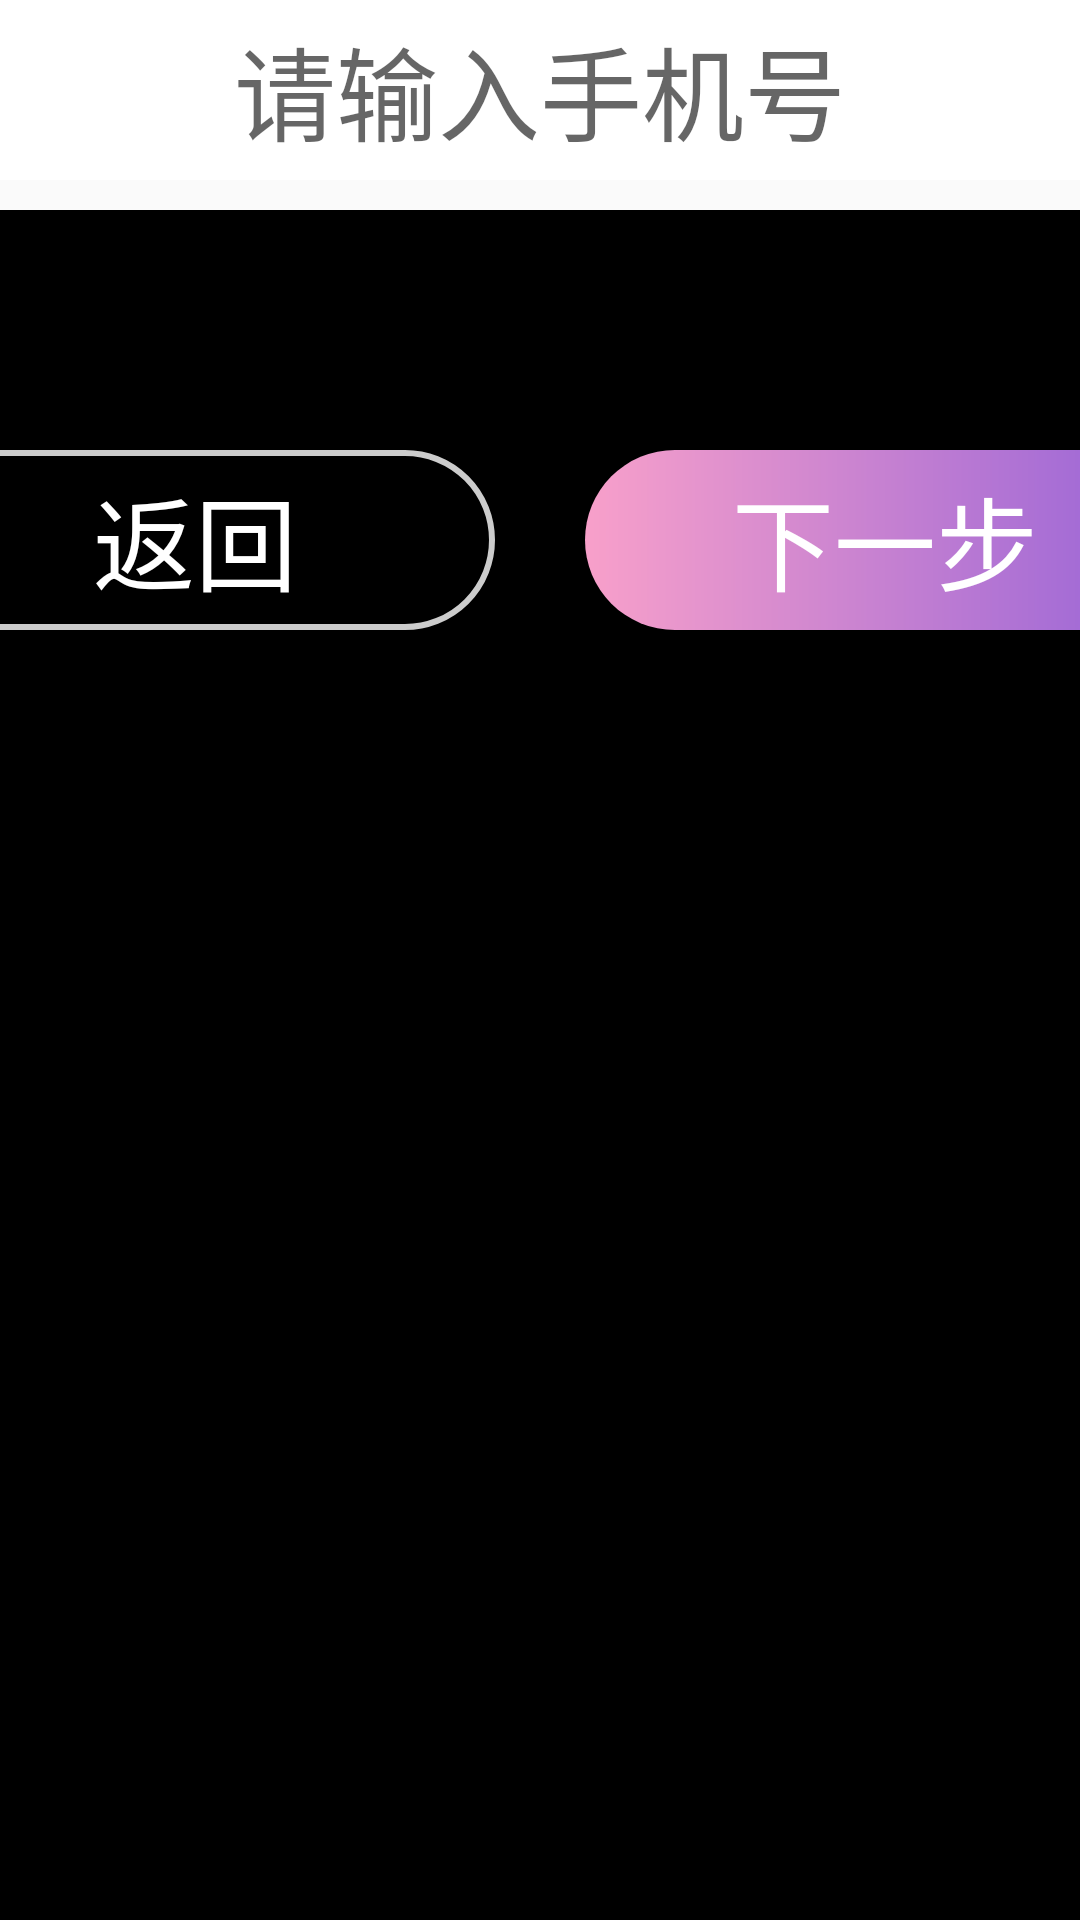

Reconstruct the res/layout file that produces this screen, plus the resources it refers to.
<!-- AndroidManifest.xml: application theme AppTheme -->
<!-- res/layout/keybord.xml -->
<?xml version="1.0" encoding="utf-8"?>
<LinearLayout xmlns:android="http://schemas.android.com/apk/res/android"
    android:orientation="vertical" android:layout_width="match_parent"
    android:layout_height="match_parent"
    >
    <EditText
        android:layout_width="480dp"
        android:layout_height="60dp"
        android:background="@drawable/border_white_small_corner"
        android:hint="@string/input_phone_number"
        android:layout_gravity="center"
        android:id="@+id/edit_phone_num"
        android:textSize="@dimen/text_size_34sp"
        android:gravity="center"
        />
    <LinearLayout
        android:layout_marginTop="10dp"
        android:layout_width="480dp"
        android:layout_height="match_parent"
        android:orientation="vertical"
        android:layout_gravity="center"
        android:background="@color/black"
        >

<GridView
    android:layout_marginTop="40dp"
    android:layout_width="match_parent"
    android:layout_height="wrap_content"
    android:id="@+id/key_bord"
    android:numColumns="3"
    android:verticalSpacing="30dp"
    ></GridView>
    <LinearLayout
        android:layout_width="match_parent"
        android:layout_height="60dp"
        android:orientation="horizontal"
        android:gravity="center"
        android:layout_marginTop="40dp"
        android:id="@+id/bind_first_button"
        android:layout_marginBottom="40dp"
        >

        <TextView
            android:layout_width="200dp"
            android:layout_height="match_parent"
            android:gravity="center"
            android:background="@drawable/border_white"
            android:textSize="@dimen/text_size_34sp"
            android:textColor="@color/white"
            android:text="@string/back"
            android:id="@+id/bind_back"
            />
        <TextView
            android:layout_marginLeft="30dp"
            android:layout_width="200dp"
            android:layout_height="match_parent"
            android:gravity="center"
            android:background="@drawable/corner_change_purple"
            android:textSize="@dimen/text_size_34sp"
            android:textColor="@color/white"
            android:text="@string/next"
            android:id="@+id/bind_next"
            />
    </LinearLayout>
    </LinearLayout>
</LinearLayout>
<!-- resources referenced by this layout -->
<resources>
  <color name="black">#000000</color>
  <color name="white">#ffffff</color>
  <dimen name="text_size_34sp">34sp</dimen>
  <!-- drawable border_white (drawable) -->
  <?xml version="1.0" encoding="UTF-8"?>
       <shape xmlns:android="http://schemas.android.com/apk/res/android"
           android:shape="rectangle" >
  
           
      <stroke android:color="#77cccccc"/>
      <stroke android:color="#cccccc"
          android:width="2dp"
          />
  
           <corners android:radius="30dip" />
  
       </shape>
  <!-- drawable border_white_small_corner (drawable) -->
  <?xml version="1.0" encoding="UTF-8"?>
  <shape xmlns:android="http://schemas.android.com/apk/res/android"
      android:shape="rectangle"
      >
  
   <solid android:color="@color/white"/>
  
  <stroke android:color="@color/white"
      android:width="3dp"
      >
  
  </stroke>
      <corners android:radius="5dip" />
  
  </shape>
  <!-- drawable corner_change_purple (drawable) -->
  <?xml version="1.0" encoding="UTF-8"?>
  <shape xmlns:android="http://schemas.android.com/apk/res/android"
      android:shape="rectangle"
      >
  
    <gradient
        android:startColor="@color/pink"
        android:endColor="@color/weather"
        android:type="linear"
        >
    </gradient>
  
  
      <corners android:radius="30dip" />
  
  </shape>
  <string name="back">返回</string>
  <string name="input_phone_number">请输入手机号</string>
  <string name="next">下一步</string>
  <style name="AppTheme" parent="Theme.AppCompat.Light.NoActionBar">
          
          <item name="colorPrimary">@color/colorPrimary</item>
          <item name="colorPrimaryDark">@color/colorPrimaryDark</item>
          <item name="colorAccent">@color/colorAccent</item>
      </style>
  <color name="pink">#F8A0CA</color>
  <color name="weather">#9361D8</color>
  <color name="colorPrimary">#3296fa</color>
  <color name="colorPrimaryDark">#3296fa</color>
  <color name="colorAccent">#FFffff</color>
</resources>
